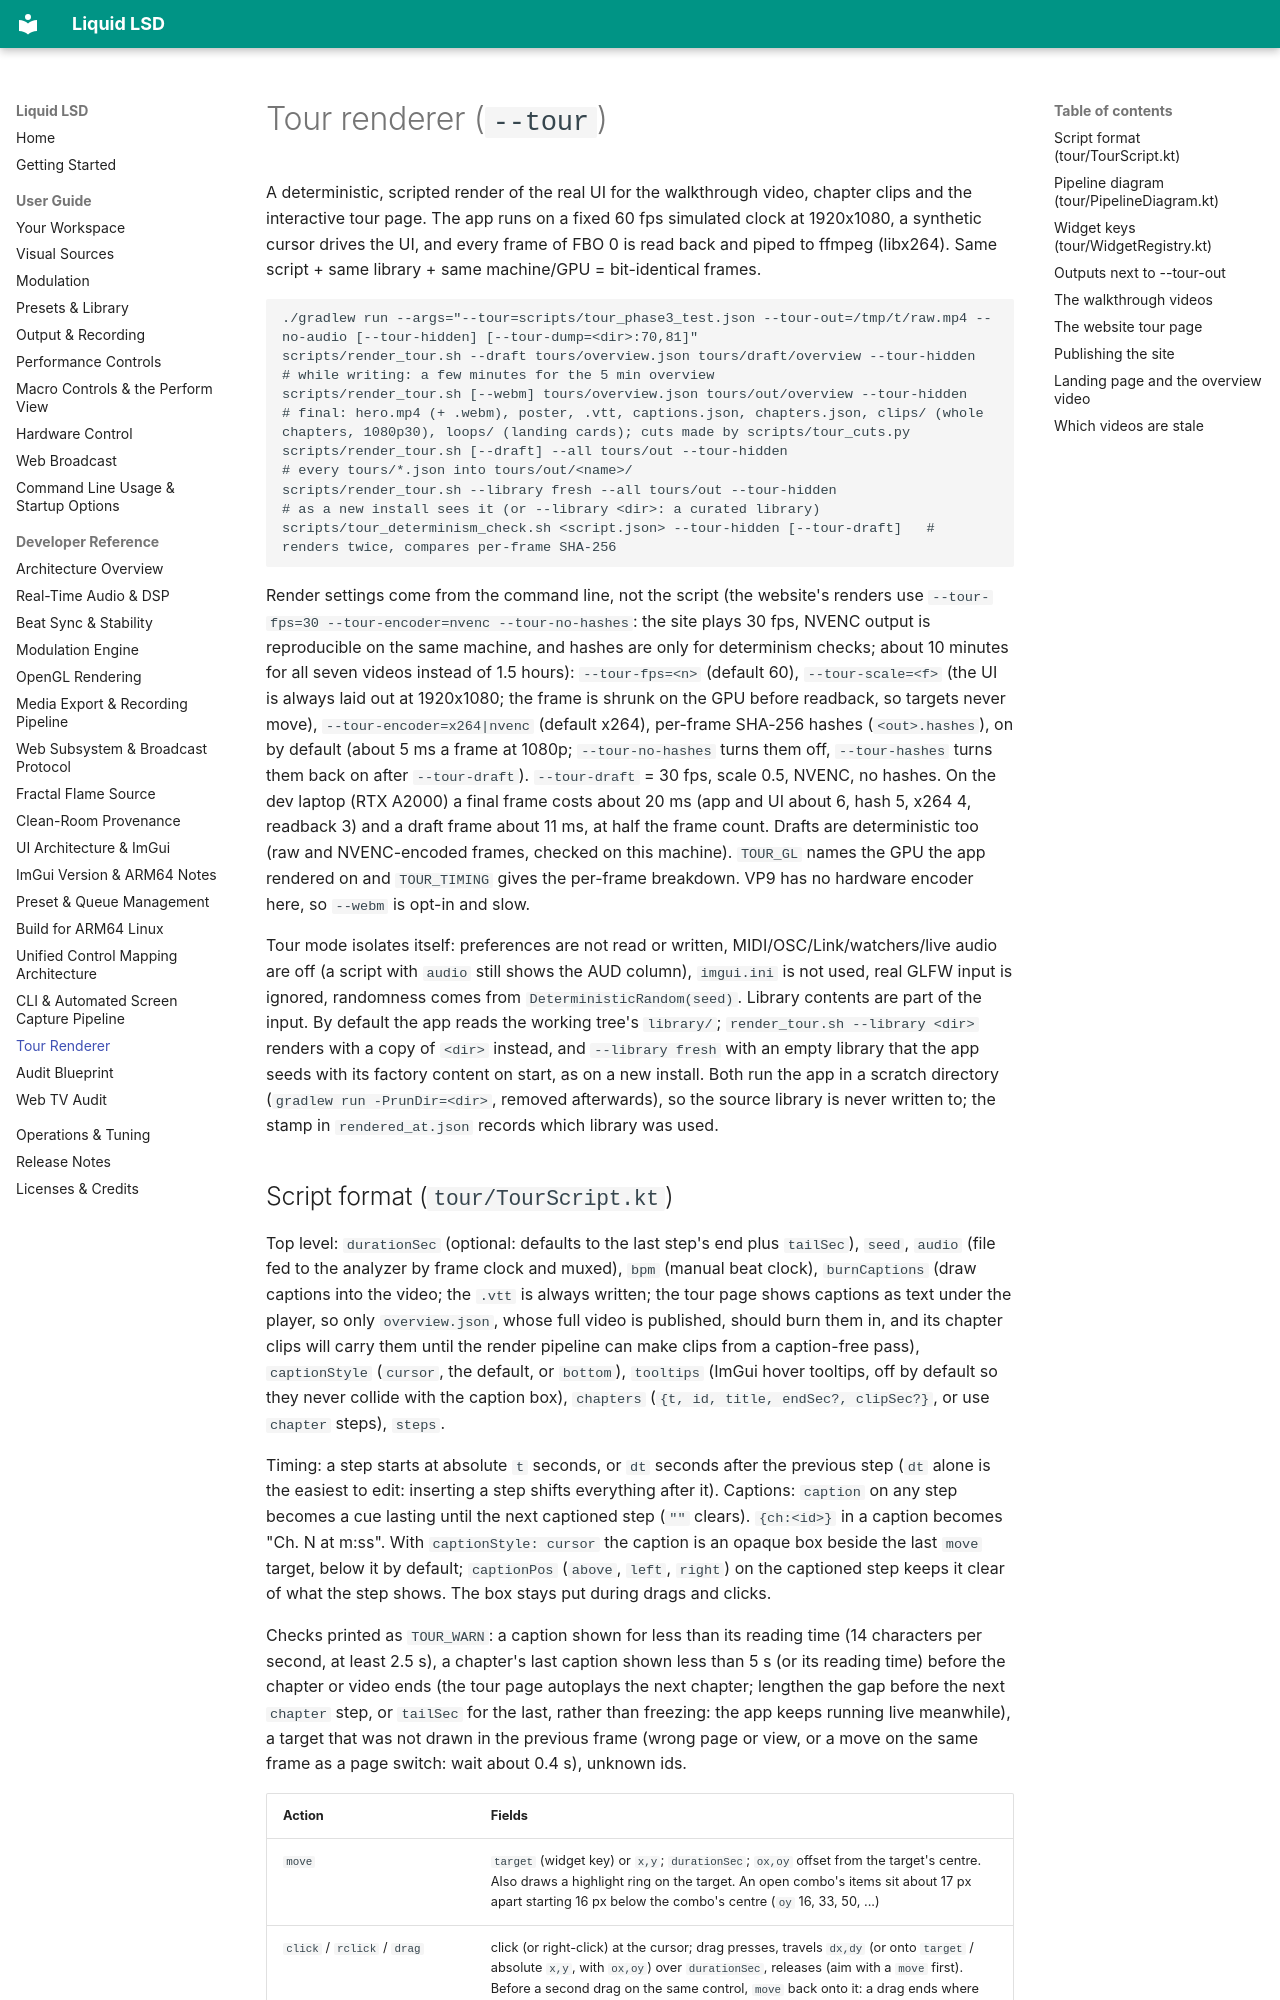

repository: greenjon/liquid-lsd · page: developer/tour_renderer/index.html · generator: mkdocs

# Tour renderer (`--tour`)

A deterministic, scripted render of the real UI for the walkthrough video, chapter clips and the interactive tour page. The app runs on a fixed 60 fps simulated clock at 1920x1080, a synthetic cursor drives the UI, and every frame of FBO 0 is read back and piped to ffmpeg (libx264). Same script + same library + same machine/GPU = bit-identical frames.

```
./gradlew run --args="--tour=scripts/tour_phase3_test.json --tour-out=/tmp/t/raw.mp4 --no-audio [--tour-hidden] [--tour-dump=<dir>:70,81]"
scripts/render_tour.sh --draft tours/overview.json tours/draft/overview --tour-hidden   # while writing: a few minutes for the 5 min overview
scripts/render_tour.sh [--webm] tours/overview.json tours/out/overview --tour-hidden     # final: hero.mp4 (+ .webm), poster, .vtt, captions.json, chapters.json, clips/ (whole chapters, 1080p30), loops/ (landing cards); cuts made by scripts/tour_cuts.py
scripts/render_tour.sh [--draft] --all tours/out --tour-hidden                           # every tours/*.json into tours/out/<name>/
scripts/render_tour.sh --library fresh --all tours/out --tour-hidden                    # as a new install sees it (or --library <dir>: a curated library)
scripts/tour_determinism_check.sh <script.json> --tour-hidden [--tour-draft]   # renders twice, compares per-frame SHA-256
```

Render settings come from the command line, not the script (the website's renders use `--tour-fps=30 --tour-encoder=nvenc --tour-no-hashes`: the site plays 30 fps, NVENC output is reproducible on the same machine, and hashes are only for determinism checks; about 10 minutes for all seven videos instead of 1.5 hours): `--tour-fps=<n>` (default 60), `--tour-scale=<f>` (the UI is always laid out at 1920x1080; the frame is shrunk on the GPU before readback, so targets never move), `--tour-encoder=x264|nvenc` (default x264), per-frame SHA-256 hashes (`<out>.hashes`), on by default (about 5 ms a frame at 1080p; `--tour-no-hashes` turns them off, `--tour-hashes` turns them back on after `--tour-draft`). `--tour-draft` = 30 fps, scale 0.5, NVENC, no hashes. On the dev laptop (RTX A2000) a final frame costs about 20 ms (app and UI about 6, hash 5, x264 4, readback 3) and a draft frame about 11 ms, at half the frame count. Drafts are deterministic too (raw and NVENC-encoded frames, checked on this machine). `TOUR_GL` names the GPU the app rendered on and `TOUR_TIMING` gives the per-frame breakdown. VP9 has no hardware encoder here, so `--webm` is opt-in and slow.

Tour mode isolates itself: preferences are not read or written, MIDI/OSC/Link/watchers/live audio are off (a script with `audio` still shows the AUD column), `imgui.ini` is not used, real GLFW input is ignored, randomness comes from `DeterministicRandom(seed)`. Library contents are part of the input. By default the app reads the working tree's `library/`; `render_tour.sh --library <dir>` renders with a copy of `<dir>` instead, and `--library fresh` with an empty library that the app seeds with its factory content on start, as on a new install. Both run the app in a scratch directory (`gradlew run -PrunDir=<dir>`, removed afterwards), so the source library is never written to; the stamp in `rendered_at.json` records which library was used.
